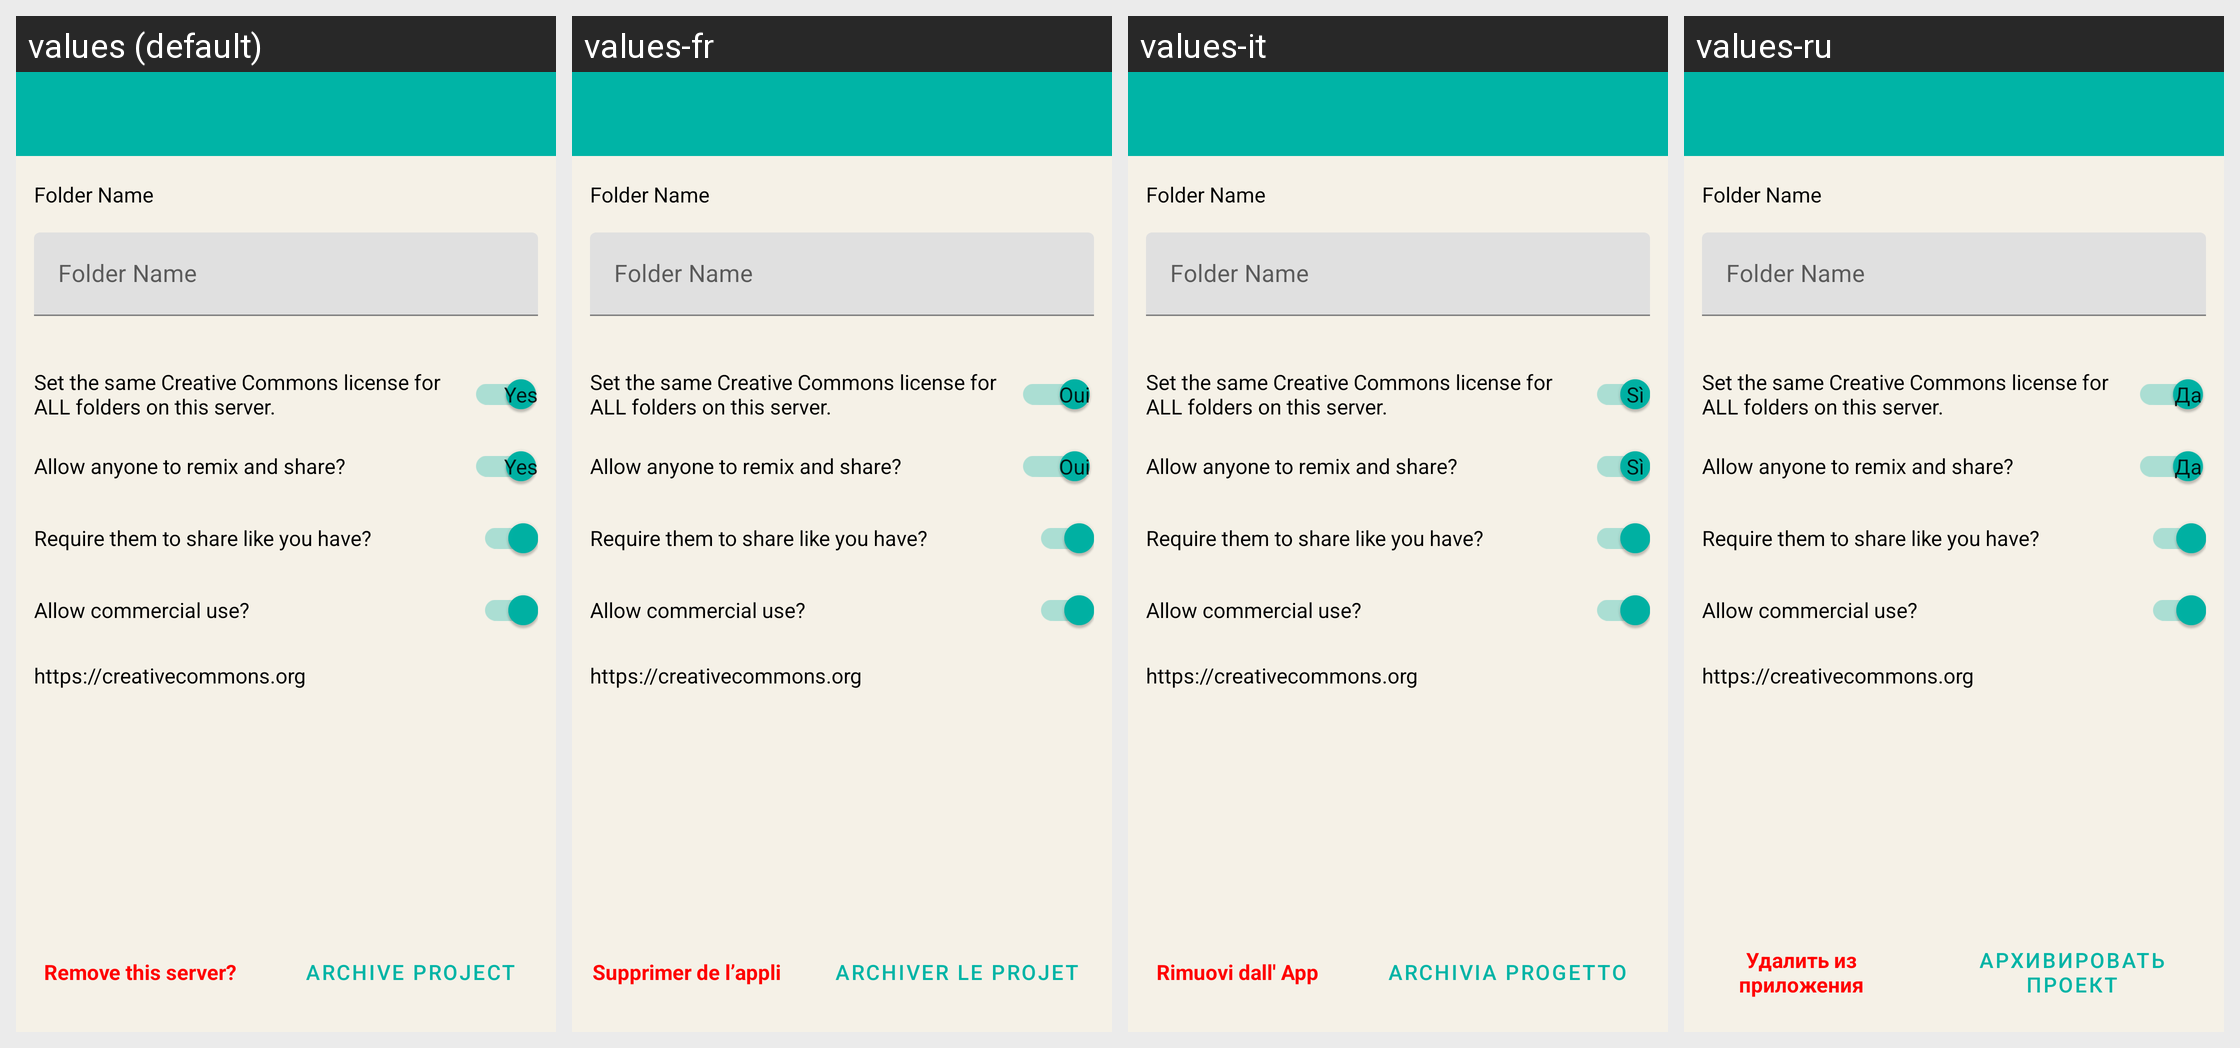

The Android screen above is rendered under several locales of the same app. Produce the string resources it draws, with the default and per-locale values.
Android screen res/layout/activity_edit_folder.xml rendered under 4 locales, left to right: values (default), values-fr, values-it, values-ru. Device: Nexus 5 (rendered at 1080×1920; each locale shown at half size, 540×960, under a caption strip naming it); theme AppTheme.NoActionBar.
Other locales in the repository, not shown: values-ar, values-de, values-es, values-fa, values-nl, values-pt-rBR, values-sv, values-tr, values-uk, values-zh-rCN, values-zh-rTW.
Strings drawn on this screen, with the default value and each locale's value (text and hints the layout hard-codes, and strings that could not be matched under every locale, appear in the picture but are not listed):

folder_name
  values: Folder Name
  values-fr: Folder Name  [not translated; the default value is used]
  values-it: Folder Name  [not translated; the default value is used]
  values-ru: Folder Name  [not translated; the default value is used]

remove_from_app
  values: Remove this server?
  values-fr: Supprimer de l’appli
  values-it: Rimuovi dall' App
  values-ru: Удалить из приложения

action_archive_project
  values: Archive Project
  values-fr: Archiver le projet
  values-it: Archivia Progetto
  values-ru: Архивировать проект

set_the_same_creative_commons_license_for_all_folders_on_this_server
  values: Set the same Creative Commons license for ALL folders on this server.
  values-fr: Set the same Creative Commons license for ALL folders on this server.  [not translated; the default value is used]
  values-it: Set the same Creative Commons license for ALL folders on this server.  [not translated; the default value is used]
  values-ru: Set the same Creative Commons license for ALL folders on this server.  [not translated; the default value is used]

info_license_deriv
  values: Allow anyone to remix and share?
  values-fr: Allow anyone to remix and share?  [not translated; the default value is used]
  values-it: Allow anyone to remix and share?  [not translated; the default value is used]
  values-ru: Allow anyone to remix and share?  [not translated; the default value is used]

info_license_sharealike
  values: Require them to share like you have?
  values-fr: Require them to share like you have?  [not translated; the default value is used]
  values-it: Require them to share like you have?  [not translated; the default value is used]
  values-ru: Require them to share like you have?  [not translated; the default value is used]

info_license_comm
  values: Allow commercial use?
  values-fr: Allow commercial use?  [not translated; the default value is used]
  values-it: Allow commercial use?  [not translated; the default value is used]
  values-ru: Allow commercial use?  [not translated; the default value is used]
